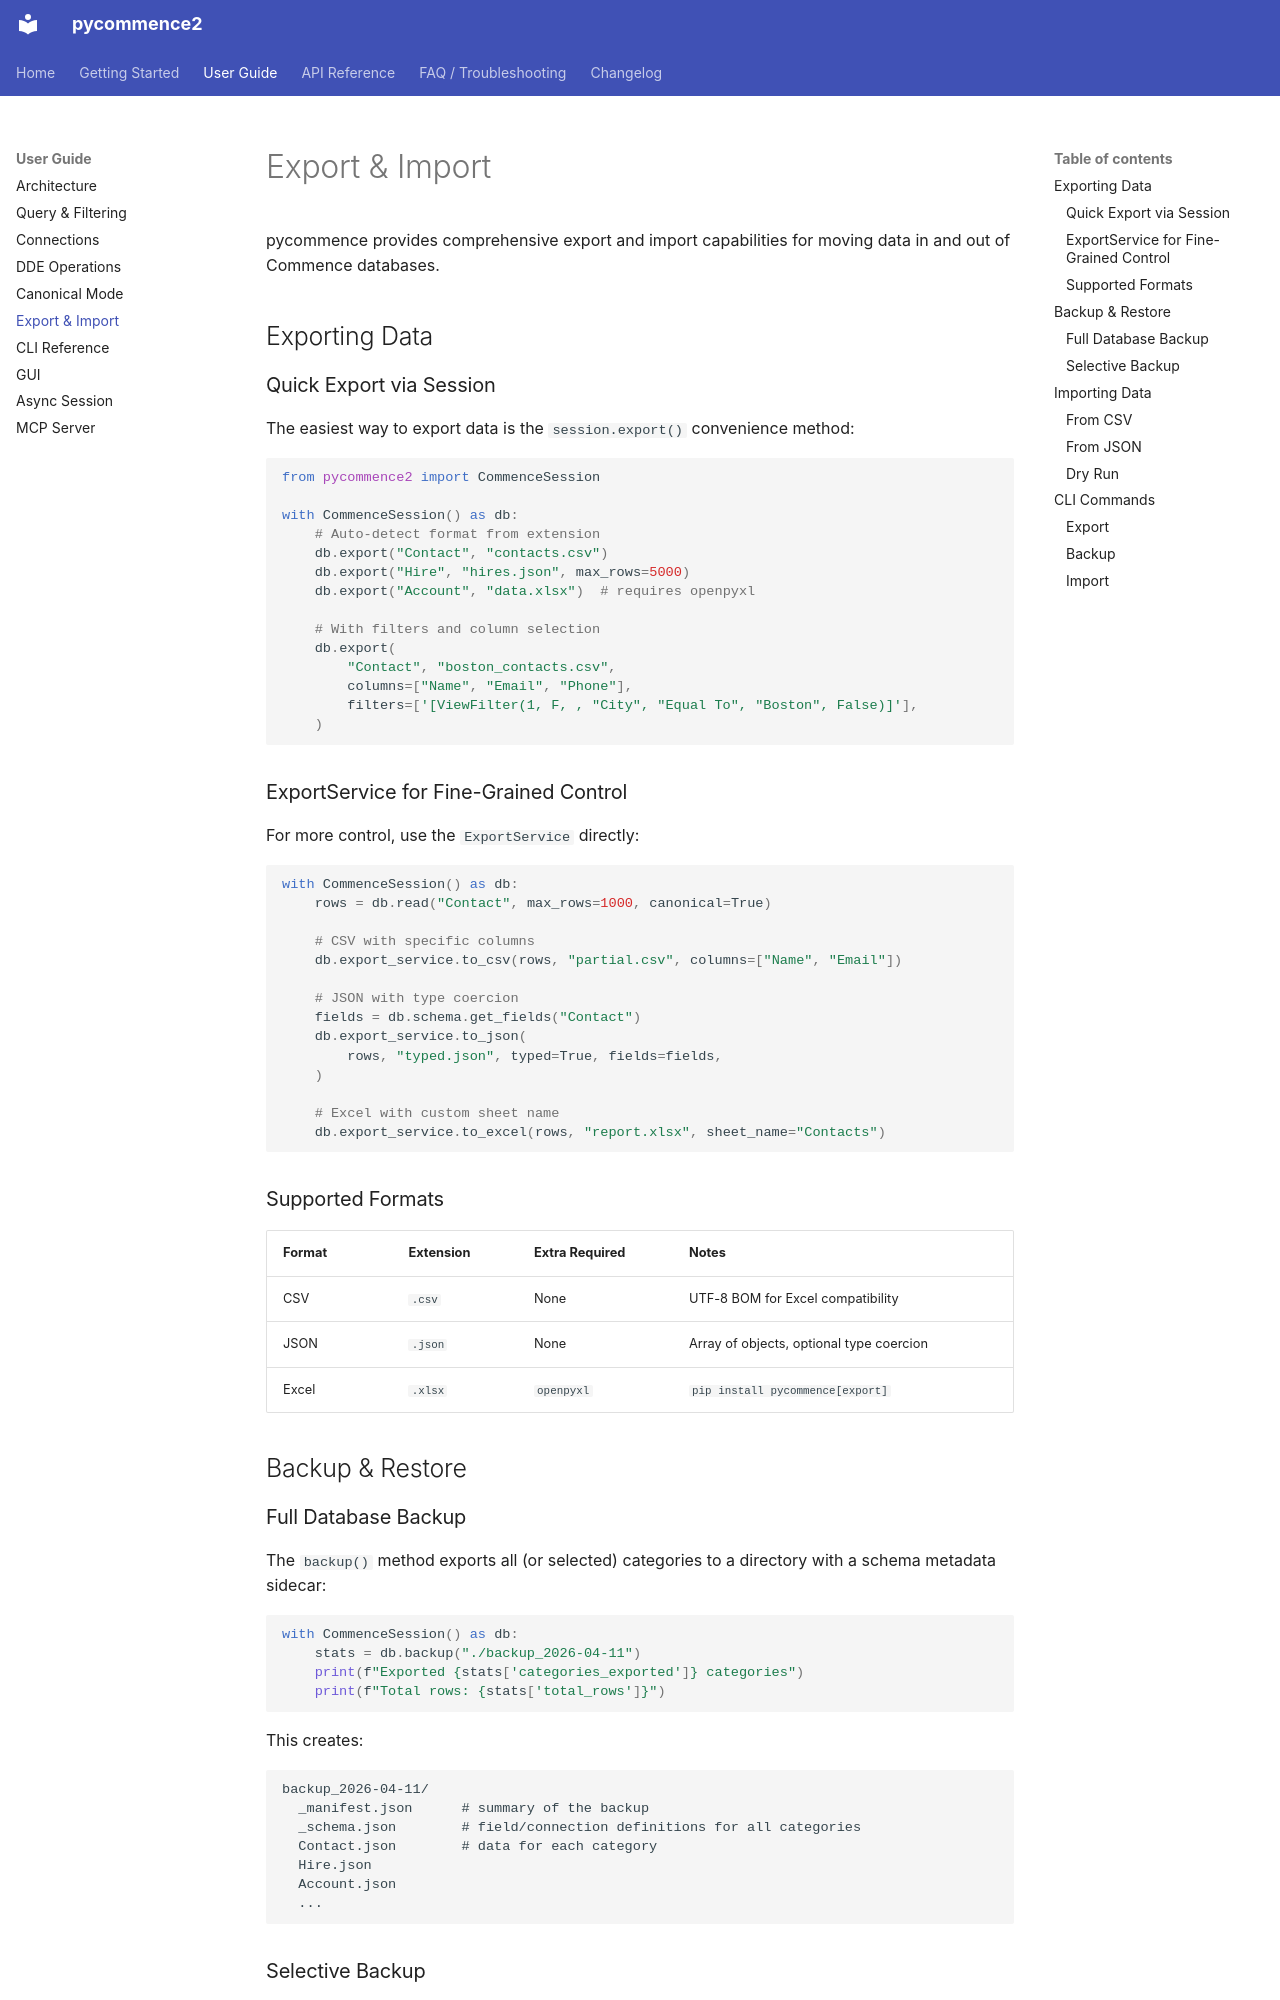

repository: pawrequest/pycommence2 · page: export-import/index.html · generator: mkdocs

# Export & Import

pycommence provides comprehensive export and import capabilities for moving
data in and out of Commence databases.

## Exporting Data

### Quick Export via Session

The easiest way to export data is the `session.export()` convenience method:

```python
from pycommence2 import CommenceSession

with CommenceSession() as db:
    # Auto-detect format from extension
    db.export("Contact", "contacts.csv")
    db.export("Hire", "hires.json", max_rows=5000)
    db.export("Account", "data.xlsx")  # requires openpyxl

    # With filters and column selection
    db.export(
        "Contact", "boston_contacts.csv",
        columns=["Name", "Email", "Phone"],
        filters=['[ViewFilter(1, F, , "City", "Equal To", "Boston", False)]'],
    )
```

### ExportService for Fine-Grained Control

For more control, use the `ExportService` directly:

```python
with CommenceSession() as db:
    rows = db.read("Contact", max_rows=1000, canonical=True)

    # CSV with specific columns
    db.export_service.to_csv(rows, "partial.csv", columns=["Name", "Email"])

    # JSON with type coercion
    fields = db.schema.get_fields("Contact")
    db.export_service.to_json(
        rows, "typed.json", typed=True, fields=fields,
    )

    # Excel with custom sheet name
    db.export_service.to_excel(rows, "report.xlsx", sheet_name="Contacts")
```

### Supported Formats

| Format | Extension | Extra Required | Notes |
|--------|-----------|----------------|-------|
| CSV    | `.csv`    | None           | UTF-8 BOM for Excel compatibility |
| JSON   | `.json`   | None           | Array of objects, optional type coercion |
| Excel  | `.xlsx`   | `openpyxl`     | `pip install pycommence[export]` |

## Backup & Restore
